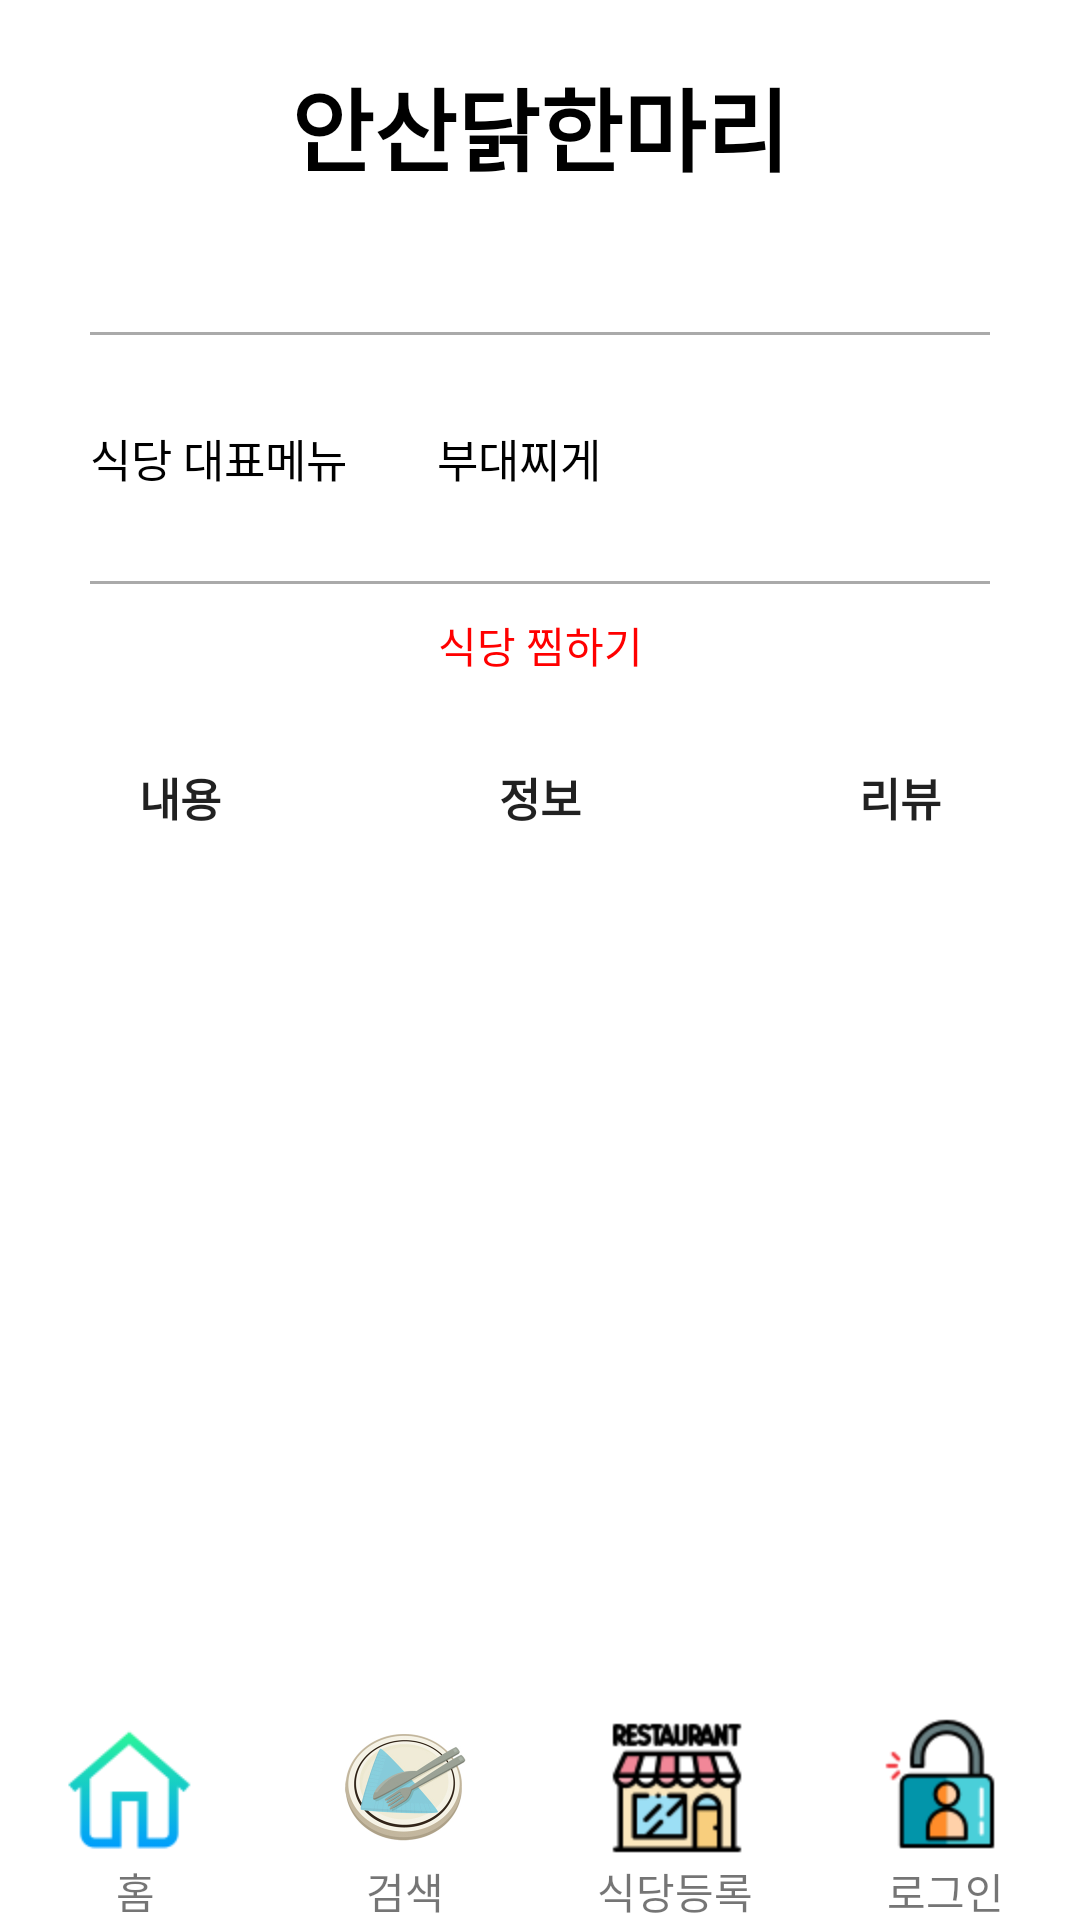

Layout XML and referenced resources for this Android screen:
<!-- AndroidManifest.xml: application theme Theme.SFT_P -->
<!-- res/layout/activity_market_info.xml -->
<?xml version="1.0" encoding="utf-8"?>
<androidx.constraintlayout.widget.ConstraintLayout xmlns:android="http://schemas.android.com/apk/res/android"
    xmlns:app="http://schemas.android.com/apk/res-auto"
    xmlns:tools="http://schemas.android.com/tools"
    android:layout_width="match_parent"
    android:layout_height="match_parent"
    tools:context=".Fragment.MarketInfo.MarketInfoActivity">

    <TextView
        android:id="@+id/lecture_text"
        android:layout_width="match_parent"
        android:layout_height="wrap_content"
        android:gravity="center"
        app:layout_constraintTop_toTopOf="parent"
        android:layout_marginTop="20dp"
        android:textSize="30dp"
        android:textColor="#000000"
        android:textStyle="bold"
        android:text="안산닭한마리"/>


    <TextView
        android:id="@+id/lecture_review_count"
        android:layout_width="match_parent"
        android:layout_height="wrap_content"
        android:layout_marginTop="10dp"
        android:textSize="20dp"
        android:gravity="center"
        app:layout_constraintTop_toBottomOf="@+id/lecture_text"
        android:text=""/>

    <View
        android:id="@+id/header_line"
        android:layout_width="match_parent"
        android:background="@android:color/darker_gray"
        android:layout_height="1dp"
        android:layout_marginTop="10dp"
        app:layout_constraintTop_toBottomOf="@+id/lecture_review_count"
        android:layout_marginLeft="30dp"
        android:layout_marginRight="30dp"
        />

    <androidx.constraintlayout.widget.ConstraintLayout
        android:id="@+id/price_area"
        android:layout_width="match_parent"
        app:layout_constraintTop_toBottomOf="@+id/header_line"
        android:layout_height="wrap_content">

        <TextView
            android:id="@+id/price_text"
            android:text="식당 대표메뉴"
            android:layout_width="wrap_content"
            app:layout_constraintTop_toTopOf="parent"
            app:layout_constraintLeft_toLeftOf="parent"
            android:textColor="#000000"
            android:textSize="15dp"
            android:layout_margin="30dp"
            android:layout_height="wrap_content"/>

        <TextView
            android:id="@+id/price_real_text"
            android:textColor="#000000"
            android:textSize="15dp"
            android:layout_width="wrap_content"
            android:layout_height="wrap_content"
            app:layout_constraintTop_toTopOf="parent"
            app:layout_constraintLeft_toRightOf="@+id/price_text"
            android:layout_marginTop="30dp"
            android:layout_marginLeft="30dp"
            android:text="부대찌게"
            />

    </androidx.constraintlayout.widget.ConstraintLayout>

    <View
        android:id="@+id/header_bottom_line"
        android:layout_width="match_parent"
        android:background="@android:color/darker_gray"
        android:layout_height="1dp"
        android:layout_marginTop="30dp"
        app:layout_constraintTop_toBottomOf="@+id/price_area"
        android:layout_marginLeft="30dp"
        android:layout_marginRight="30dp"
        />

    <androidx.constraintlayout.widget.ConstraintLayout
        android:id="@+id/zzim"
        android:layout_width="match_parent"
        app:layout_constraintTop_toBottomOf="@+id/header_bottom_line"
        android:layout_height="50dp">

        <TextView
            android:id="@+id/header_zzim"
            app:layout_constraintTop_toTopOf="parent"
            android:layout_width="match_parent"
            android:text="식당 찜하기"
            android:textColor="#FF0000"
            android:gravity="center"
            android:layout_marginTop="10dp"
            android:layout_height="wrap_content"/>


    </androidx.constraintlayout.widget.ConstraintLayout>

    <androidx.constraintlayout.widget.ConstraintLayout
        android:id="@+id/menu_bar"
        app:layout_constraintTop_toBottomOf="@+id/zzim"
        android:layout_width="match_parent"
        android:layout_height="60dp">

        <TextView
            android:id="@+id/figure_1"
            android:layout_width="0dp"
            android:layout_height="wrap_content"
            style="@style/CustomTextView"
            app:layout_constraintTop_toTopOf="parent"
            app:layout_constraintEnd_toStartOf="@id/figure_2"
            app:layout_constraintHorizontal_weight="1"
            app:layout_constraintStart_toStartOf="parent"
            android:text="내용"
            />

        <TextView
            android:id="@+id/figure_2"
            app:layout_constraintTop_toTopOf="parent"
            android:layout_width="0dp"
            android:layout_height="wrap_content"
            style="@style/CustomTextView"
            app:layout_constraintEnd_toStartOf="@id/figure_3"
            app:layout_constraintHorizontal_weight="1"
            app:layout_constraintStart_toEndOf="@id/figure_1"
            android:text="정보"
            />

        <TextView
            android:id="@+id/figure_3"
            app:layout_constraintTop_toTopOf="parent"
            android:layout_width="0dp"
            android:layout_height="wrap_content"
            style="@style/CustomTextView"
            app:layout_constraintEnd_toEndOf="parent"
            app:layout_constraintHorizontal_weight="1"
            app:layout_constraintStart_toEndOf="@id/figure_2"
            android:text="리뷰"
            />

    </androidx.constraintlayout.widget.ConstraintLayout>

    <androidx.constraintlayout.widget.ConstraintLayout
        android:id="@+id/content_area"
        app:layout_constraintTop_toBottomOf="@+id/menu_bar"
        android:layout_width="match_parent"
        android:layout_height="wrap_content">

        <FrameLayout
            android:id="@+id/fragment_area"
            android:layout_width="match_parent"
            android:layout_height="wrap_content"
            tools:ignore="MissingConstraints" />

    </androidx.constraintlayout.widget.ConstraintLayout>

    <androidx.constraintlayout.widget.ConstraintLayout
        app:layout_constraintBottom_toBottomOf="parent"
        android:layout_width="match_parent"
        android:layout_marginTop="30dp"
        android:layout_height="wrap_content">

        <include
            layout="@layout/bottom"
            app:layout_constraintBottom_toBottomOf="parent"
            app:layout_constraintTop_toTopOf="parent">

        </include>

    </androidx.constraintlayout.widget.ConstraintLayout>



</androidx.constraintlayout.widget.ConstraintLayout>
<!-- res/layout/bottom.xml (included above) -->
<?xml version="1.0" encoding="utf-8"?>
<LinearLayout
    xmlns:android="http://schemas.android.com/apk/res/android"
    android:orientation="vertical"
    android:layout_width="match_parent"
    android:background="#ffffff"
    android:weightSum="4"
    android:layout_height="70dp">

    <LinearLayout
        android:layout_width="match_parent"
        android:weightSum="4"
        android:layout_height="50dp">

        <ImageView
            android:id="@+id/home"
            android:layout_width="0dp"
            android:layout_height="match_parent"
            android:gravity="center"
            android:layout_weight="1"
            android:src="@drawable/button1"
            />

        <ImageView
            android:id="@+id/search_icon"
            android:layout_width="0dp"
            android:layout_height="match_parent"
            android:gravity="center"
            android:layout_weight="1"
            android:src="@drawable/test3"
            />

        <ImageView
            android:id="@+id/register_icon"
            android:layout_width="0dp"
            android:layout_height="match_parent"
            android:gravity="center"
            android:layout_weight="1"
            android:src="@drawable/button3"
            />

        <ImageView
            android:id="@+id/my_page"
            android:layout_width="0dp"
            android:layout_height="match_parent"
            android:gravity="center"
            android:layout_weight="1"
            android:src="@drawable/button4"
            />

    </LinearLayout>

    <LinearLayout
        android:layout_width="match_parent"
        android:weightSum="4"
        android:layout_height="20dp">

        <TextView
            android:layout_width="0dp"
            android:layout_height="match_parent"
            android:gravity="center"
            android:layout_weight="1"
            android:text="홈"/>

        <TextView
            android:layout_width="0dp"
            android:layout_height="match_parent"
            android:gravity="center"
            android:layout_weight="1"
            android:text="검색"/>

        <TextView
            android:layout_width="0dp"
            android:layout_height="match_parent"
            android:gravity="center"
            android:layout_weight="1"
            android:text="식당등록"/>

        <TextView
            android:layout_width="0dp"
            android:layout_height="match_parent"
            android:gravity="center"
            android:layout_weight="1"
            android:text="로그인"/>

    </LinearLayout>



</LinearLayout>
<!-- resources referenced by this layout -->
<resources>
  <!-- drawable button1: png bitmap (drawable, 2113 bytes) -->
  <!-- drawable button3: png bitmap (drawable, 3849 bytes) -->
  <!-- drawable button4: png bitmap (drawable, 2751 bytes) -->
  <!-- drawable test3: jpg bitmap (drawable, 65490 bytes) -->
  <style name="CustomTextView" parent="TextAppearance.AppCompat">
          <item name="android:textSize">15dp</item>
          <item name="android:gravity">center</item>
          <item name="android:textStyle">bold</item>
          <item name="android:layout_marginTop">10dp</item>
          <item name="android:layout_marginBottom">10dp</item>
      </style>
  <style name="Theme.SFT_P" parent="Theme.MaterialComponents.DayNight.DarkActionBar">
          
          <item name="windowNoTitle">true</item>
          <item name="colorPrimary">@color/purple_500</item>
          <item name="colorPrimaryVariant">@color/purple_700</item>
          <item name="colorOnPrimary">@color/white</item>
          
          <item name="colorSecondary">@color/teal_200</item>
          <item name="colorSecondaryVariant">@color/teal_700</item>
          <item name="colorOnSecondary">@color/black</item>
          
          <item name="android:statusBarColor">?attr/colorPrimaryVariant</item>
          
      </style>
  <!-- not gathered from this repository: default colours our renderer supplied (Android Studio template values) -->
  <color name="purple_500">#FF6200EE</color>
  <color name="purple_700">#FF3700B3</color>
  <color name="teal_200">#FF03DAC5</color>
  <color name="teal_700">#FF018786</color>
  <color name="black">#FF000000</color>
  <color name="white">#FFFFFFFF</color>
</resources>
